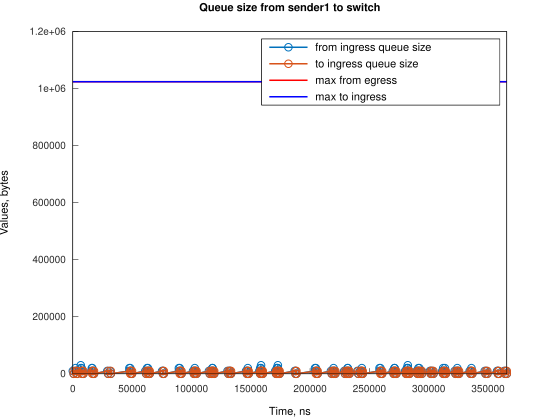

Values plotted in this chart, from the file beside it:
Time, from_ingress_queue_size, to_ingress_queue_size
0, 10000, nan
745.1, 0, 10000
746.1, 0, 0
2240, 10000, 0
2241, 20000, 0
2985, 10000, 10000
2986, 10000, 0
3730, 0, 10000
3736, 0, 0
6706, 10000, 0
6707, 20000, 0
6721, 30000, 0
7451, 20000, 10000
7457, 20000, 0
8196, 10000, 10000
8201, 10000, 0
8941, 0, 10000
8945, 0, 0
15650, 10000, 0
16057, 20000, 0
16395, 20000, 10000
16397, 20000, 0
17140, 10000, 10000
17142, 10000, 0
17886, 0, 10000
17886, 0, 0
29057, 10000, 0
29802, 0, 10000
29808, 0, 0
31298, 10000, 0
32043, 0, 10000
32045, 0, 0
47688, 10000, 0
47689, 20000, 0
48433, 20000, 10000
48435, 20000, 0
49178, 10000, 10000
49180, 10000, 0
49923, 0, 10000
49924, 0, 0
61099, 10000, 0
61844, 0, 10000
61847, 0, 0
62588, 10000, 0
62589, 20000, 0
63333, 10000, 10000
63335, 20000, 10000
63337, 20000, 0
64078, 10000, 10000
64080, 10000, 0
64823, 0, 10000
64825, 0, 0
75255, 10000, 0
76000, 10000, 10000
76002, 10000, 0
76745, 0, 10000
76746, 0, 0
89411, 10000, 0
89412, 20000, 0
90156, 20000, 10000
... 223 more rows
